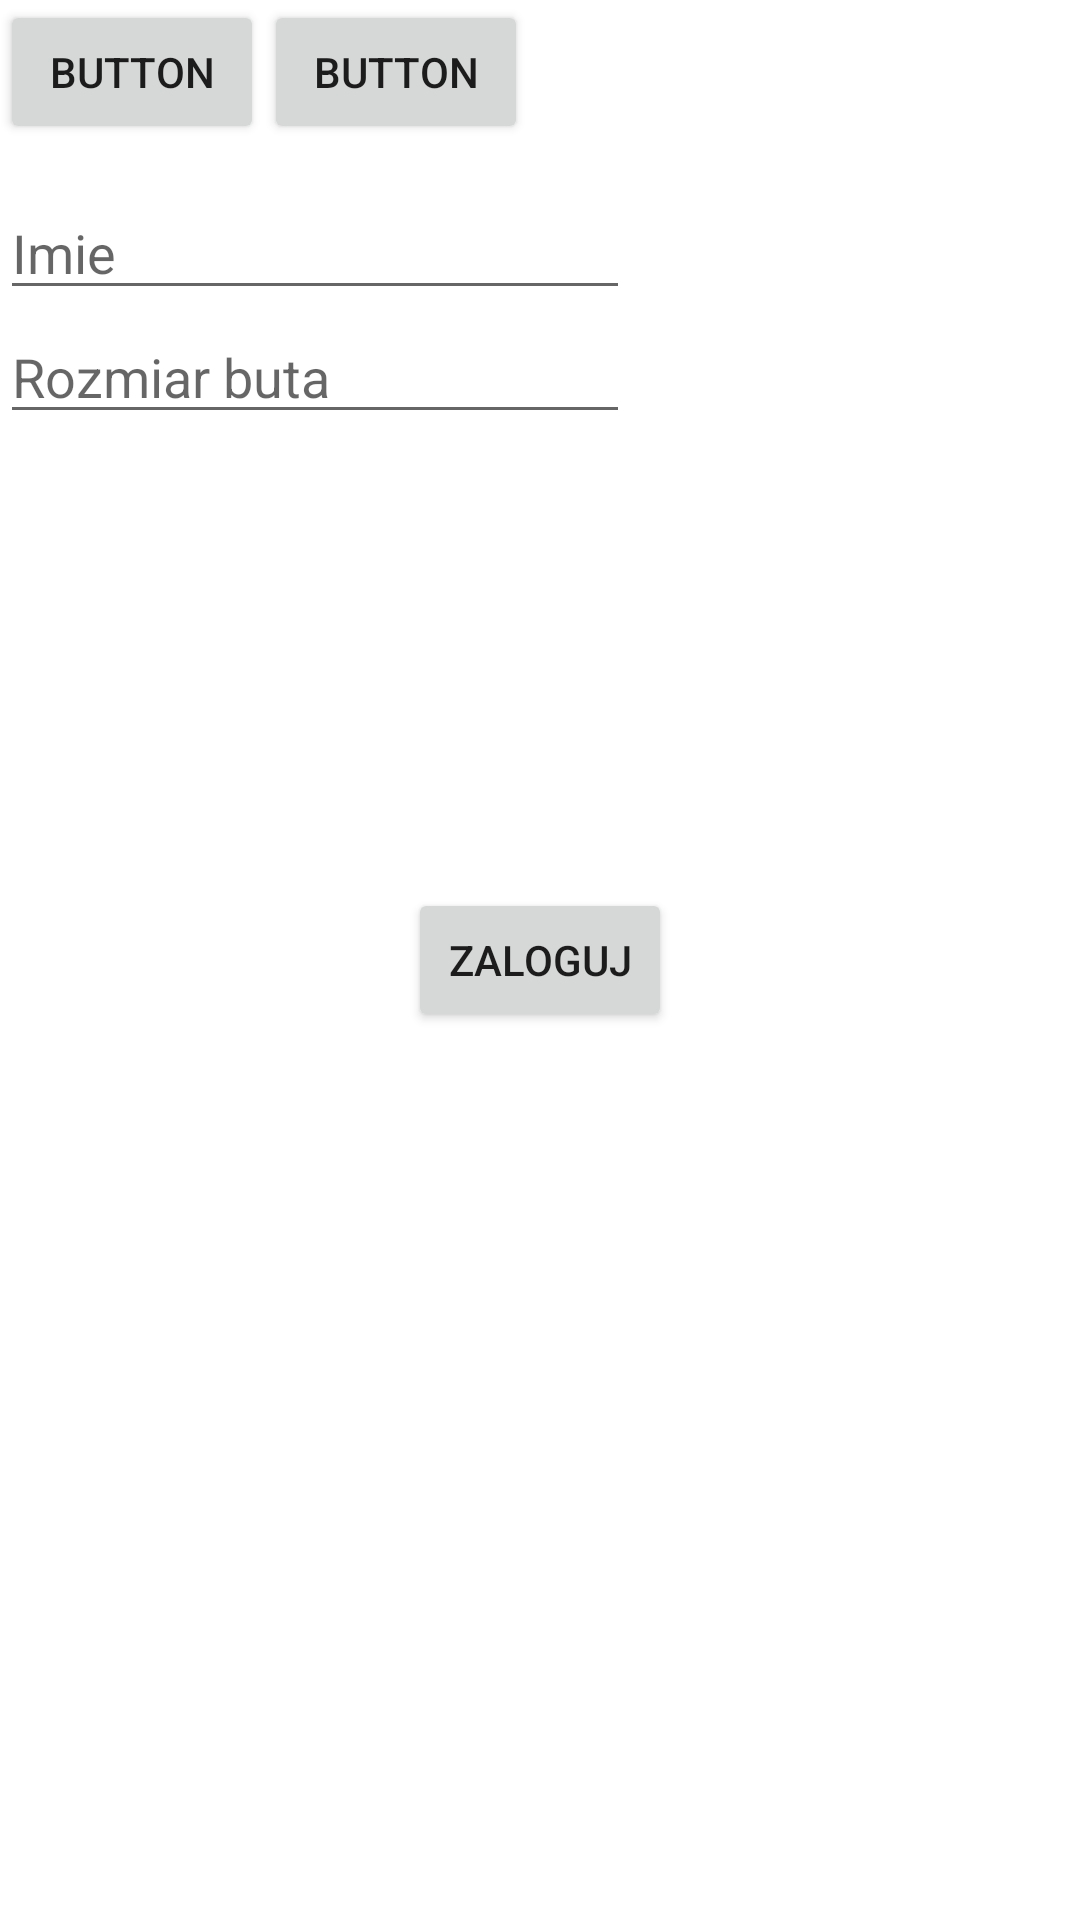

Produce the Android XML layout that renders to this screen, including the resource entries it uses.
<!-- AndroidManifest.xml: application theme Theme.IntencjeJawne -->
<!-- res/layout/activity_main.xml -->
<?xml version="1.0" encoding="utf-8"?>
<androidx.constraintlayout.widget.ConstraintLayout xmlns:android="http://schemas.android.com/apk/res/android"
    xmlns:app="http://schemas.android.com/apk/res-auto"
    xmlns:tools="http://schemas.android.com/tools"
    android:layout_width="match_parent"
    android:layout_height="match_parent"
    tools:context=".MainActivity">

    <Button
        android:id="@+id/button"
        android:layout_width="wrap_content"
        android:layout_height="wrap_content"
        android:text="Button"
        app:layout_constraintStart_toStartOf="parent"
        app:layout_constraintTop_toTopOf="parent" />

    <Button
        android:id="@+id/button2"
        android:layout_width="wrap_content"
        android:layout_height="wrap_content"
        android:text="Button"
        app:layout_constraintStart_toEndOf="@+id/button"
        app:layout_constraintTop_toTopOf="parent" />

    <EditText
        android:id="@+id/imie"
        android:layout_width="wrap_content"
        android:layout_height="wrap_content"
        android:layout_marginTop="14dp"
        android:ems="10"
        android:inputType="textPersonName"
        android:hint="Imie"
        app:layout_constraintStart_toStartOf="parent"
        app:layout_constraintTop_toBottomOf="@+id/button" />

    <EditText
        android:id="@+id/rozmiar"
        android:layout_width="wrap_content"
        android:layout_height="wrap_content"
        android:ems="10"
        android:inputType="number"
        android:hint="Rozmiar buta"
        app:layout_constraintStart_toStartOf="parent"
        app:layout_constraintTop_toBottomOf="@+id/imie" />

    <Button
        android:id="@+id/button3"
        android:layout_width="wrap_content"
        android:layout_height="wrap_content"
        android:text="Zaloguj"
        app:layout_constraintBottom_toBottomOf="parent"
        app:layout_constraintEnd_toEndOf="parent"
        app:layout_constraintStart_toStartOf="parent"
        app:layout_constraintTop_toTopOf="parent"
        android:onClick="log"
        />


</androidx.constraintlayout.widget.ConstraintLayout>
<!-- resources referenced by this layout -->
<resources>
  <style name="Theme.IntencjeJawne" parent="Theme.MaterialComponents.DayNight.DarkActionBar">
          
          <item name="colorPrimary">@color/purple_500</item>
          <item name="colorPrimaryVariant">@color/purple_700</item>
          <item name="colorOnPrimary">@color/white</item>
          
          <item name="colorSecondary">@color/teal_200</item>
          <item name="colorSecondaryVariant">@color/teal_700</item>
          <item name="colorOnSecondary">@color/black</item>
          
          <item name="android:statusBarColor" tools:targetApi="l">?attr/colorPrimaryVariant</item>
          
      </style>
  <!-- not gathered from this repository: default colours our renderer supplied (Android Studio template values) -->
  <color name="purple_500">#FF6200EE</color>
  <color name="purple_700">#FF3700B3</color>
  <color name="teal_200">#FF03DAC5</color>
  <color name="teal_700">#FF018786</color>
  <color name="black">#FF000000</color>
  <color name="white">#FFFFFFFF</color>
</resources>
